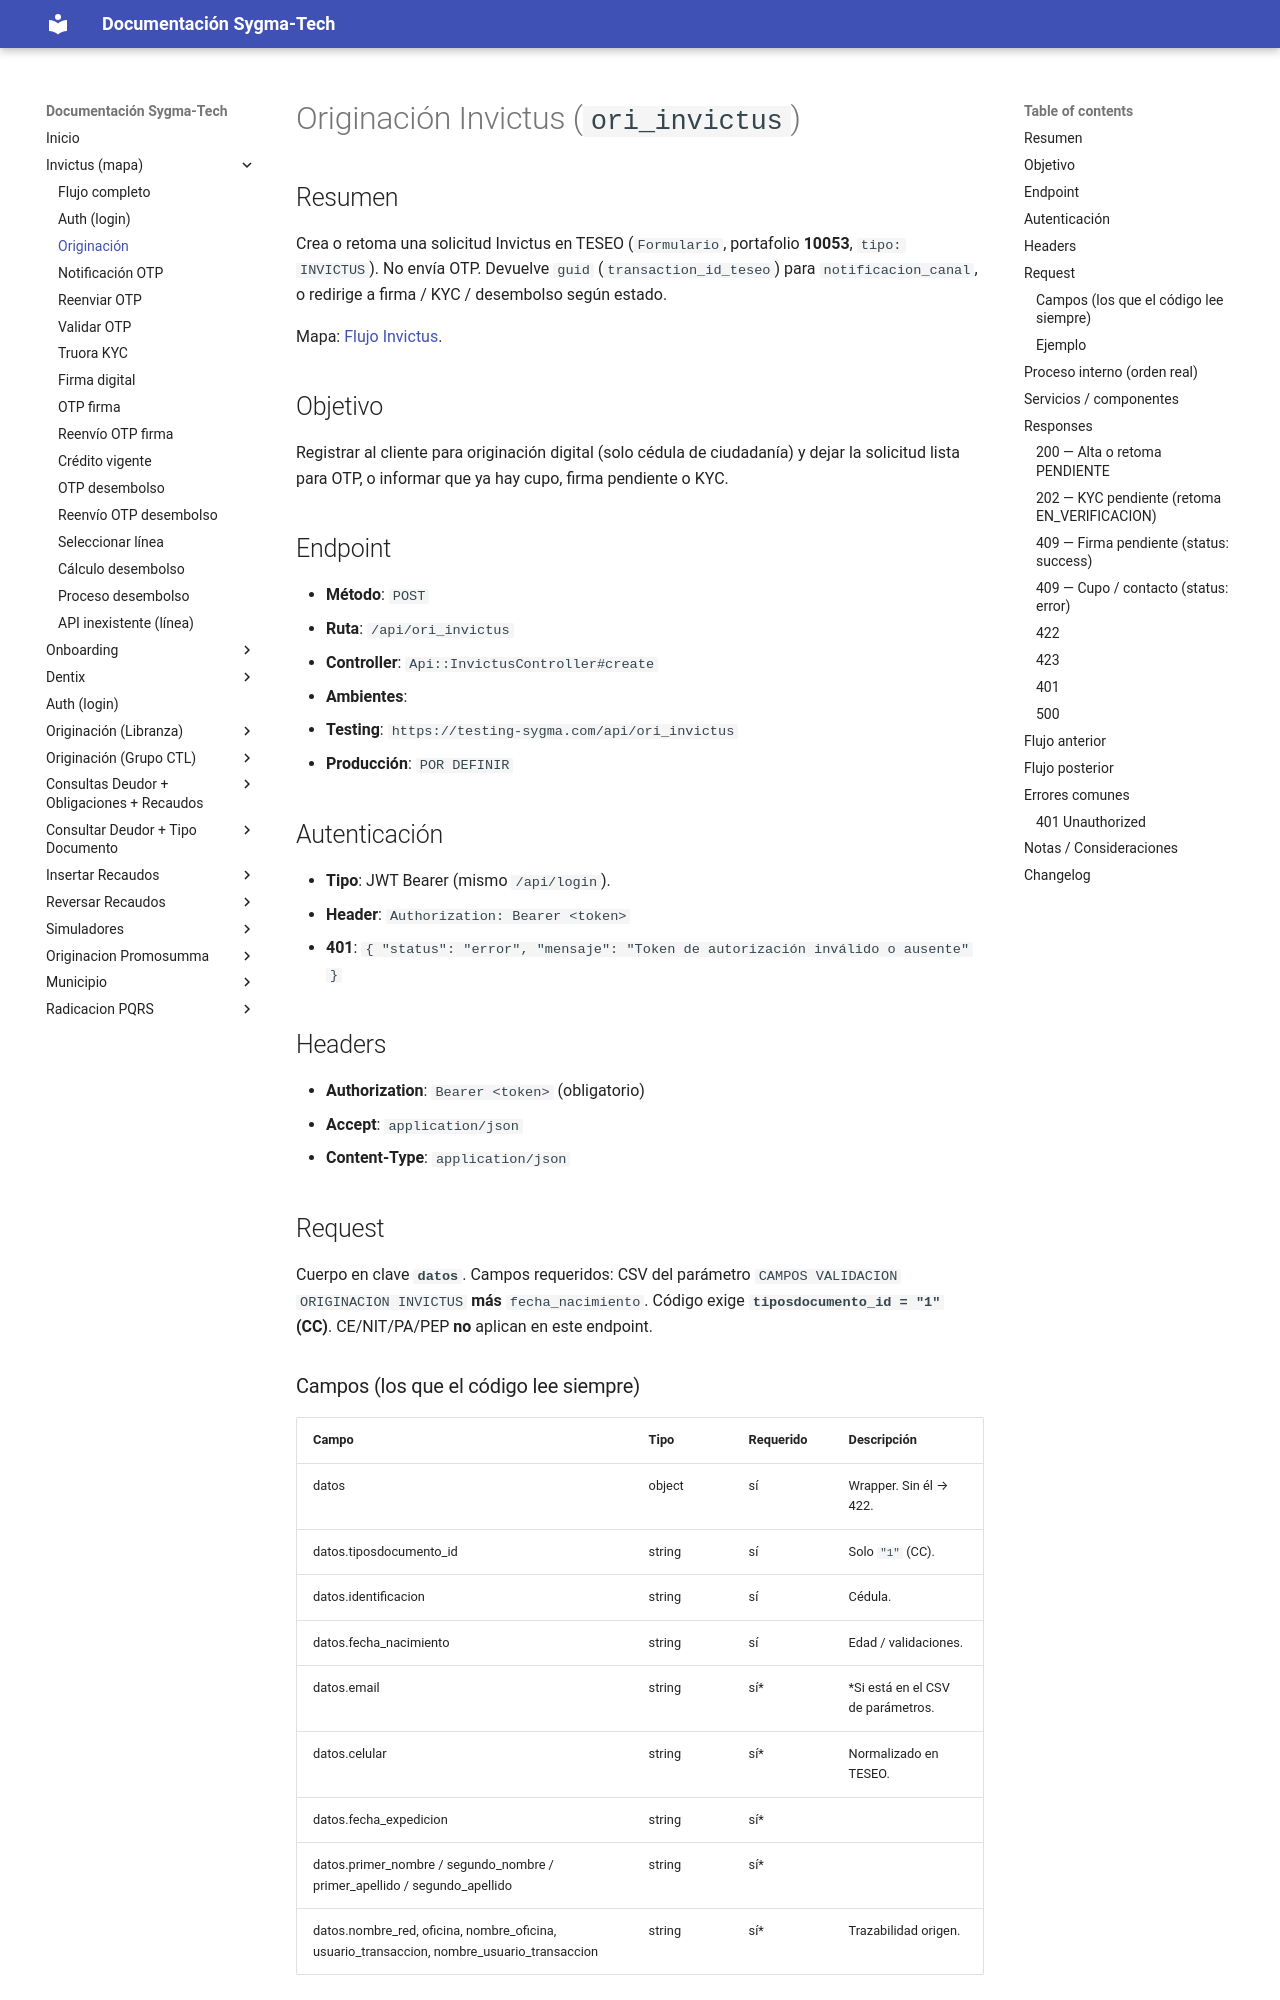

repository: xcentry1111/sygma-tech-documentacion · page: invictus_originacion_import/index.html · generator: mkdocs

# Originación Invictus (`ori_invictus`)

## Resumen
Crea o retoma una solicitud Invictus en TESEO (`Formulario`, portafolio **10053**, `tipo: INVICTUS`). No envía OTP. Devuelve `guid` (`transaction_id_teseo`) para `notificacion_canal`, o redirige a firma / KYC / desembolso según estado.

Mapa: [Flujo Invictus](invictus_flujo.md).

## Objetivo
Registrar al cliente para originación digital (solo cédula de ciudadanía) y dejar la solicitud lista para OTP, o informar que ya hay cupo, firma pendiente o KYC.

## Endpoint
- **Método**: `POST`
- **Ruta**: `/api/ori_invictus`
- **Controller**: `Api::InvictusController#create`
- **Ambientes**:
  - **Testing**: `https://testing-sygma.com/api/ori_invictus`
  - **Producción**: `POR DEFINIR`

## Autenticación
- **Tipo**: JWT Bearer (mismo `/api/login`).
- **Header**: `Authorization: Bearer <token>`
- **401**: `{ "status": "error", "mensaje": "Token de autorización inválido o ausente" }`

## Headers
- **Authorization**: `Bearer <token>` (obligatorio)
- **Accept**: `application/json`
- **Content-Type**: `application/json`

## Request

Cuerpo en clave **`datos`**. Campos requeridos: CSV del parámetro `CAMPOS VALIDACION ORIGINACION INVICTUS` **más** `fecha_nacimiento`. Código exige **`tiposdocumento_id = "1"` (CC)**. CE/NIT/PA/PEP **no** aplican en este endpoint.
